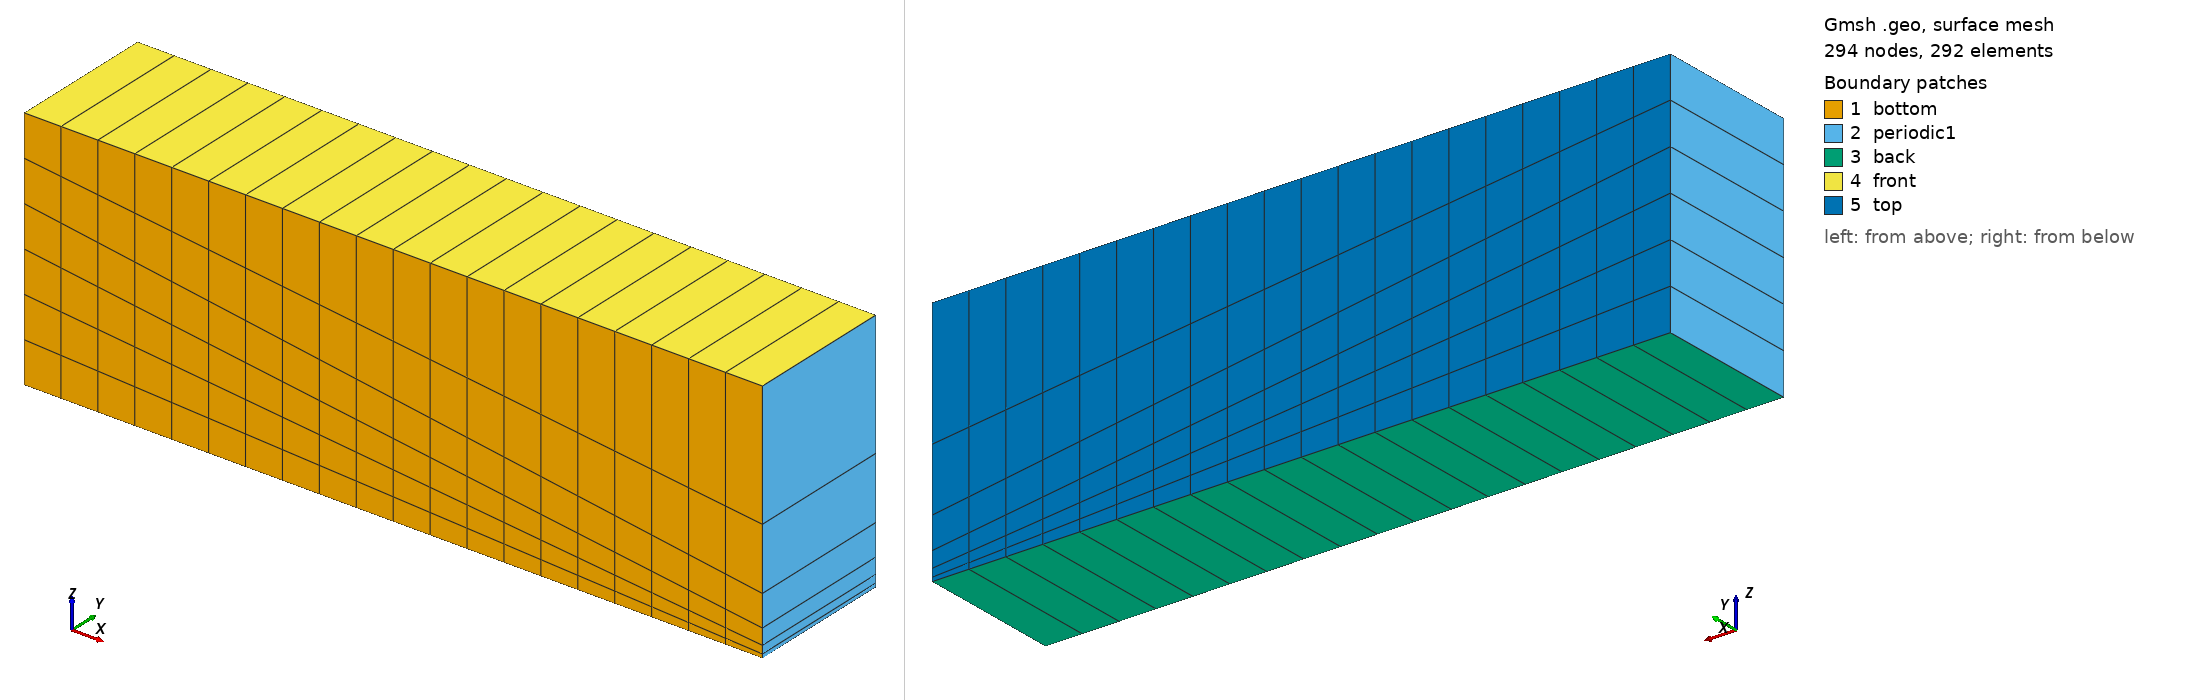

Gmsh geometry script, surface-meshed: 294 nodes, 292 surface elements. Boundary patches (legend numbers): 1 bottom, 2 periodic1, 3 back, 4 front, 5 top. Left view from above one corner, right view from below the opposite corner. Legend entries are the model's physical surfaces. The drawing asked Gmsh for element sizes between 1% and 20% of the model's largest extent; the script's own settings can give other sizes.

=== test.geo (drawn) ===
nelemx = 20;
nelemy = 1;
nelemz = 12;

xmin =  -30000;
xmax =   30000;
ymin =  -6000;
ymax =   6000;
zmin =      0;
zmax =  20000;
gridsize = (xmax-xmin) / nelemx;

Point(1) = {xmin, ymin, zmin, gridsize};
Point(2) = {xmax, ymin, zmin, gridsize};
Point(3) = {xmax, ymin, zmax, gridsize};
Point(4) = {xmin, ymin, zmax, gridsize};

Line(1) = {1, 2};
Line(2) = {2, 3};
Line(3) = {3, 4};
Line(4) = {4, 1};

// Number of points along each axis
npx = nelemx + 1;
npy = nelemy + 1;
npz = nelemz + 1;

// Define the splitting point for the vertical axis
z_half = zmin + (zmax - zmin) / 2;

// Define number of divisions in the lower and upper halves
npz_half = npz / 2;
npz_lower = Ceil(npz_half); // Uniform lower half
npz_upper = Ceil(npz_half); // Stretched upper half

// Uniform distribution in the lower half
Transfinite Line {4} = npz_lower Using Progression 1.0;

// Stretched distribution in the upper half
Transfinite Line {2} = npz_upper Using Progression 2.0; // Adjust Progression factor as needed

// Horizontal sides
Transfinite Line {1, 3} = npx; 

Line Loop(11) = {4, 1, 2, 3};
Plane Surface(12) = {11};

Transfinite Surface {12};
Recombine Surface {12};

surfaceVector = Extrude {0, (ymax - ymin), 0} {
  Surface{12};
  Layers{nelemy};
  Recombine;
};

// Physical groups for surfaces and volumes
Physical Surface("bottom") = {12};
Physical Volume("internal") = {1};
Physical Surface("back") = {25};
Physical Surface("front") = {33};
Physical Surface("periodic1") = {21, 29};
Physical Surface("top") = {34}; // from Plane Surface (6)

Show "*";
Show "*";
